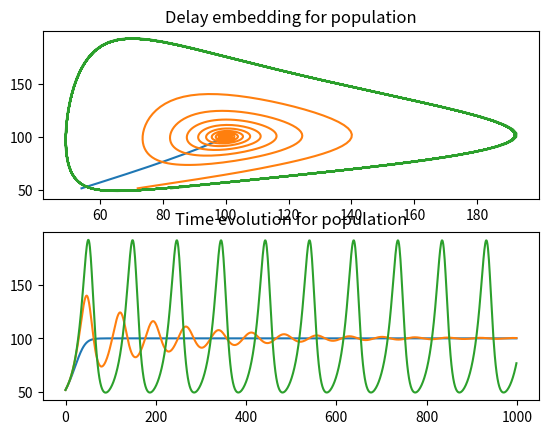

Write Python code to recreate this figure.
import numpy as np
import matplotlib.pyplot as plt


def main():
    global timesteps
    global r
    global A
    global K
    global N_0
    global dt
    ''' Simulation parameters '''
    timesteps = 1000
    r = 0.1
    A = 20
    K = 100
    N_0 = 50
    dt = 0.2
    T_delay_vec = np.asarray(range(1, 50, 1)) / 10

    ''' Plotting vaeiables '''
    plot_indices = [5, 33, 42]
    fig = plt.figure()
    ax_behaviour = fig.add_subplot(211)
    ax_behaviour.set_title('Delay embedding for population')
    #ax_behaviour.legend({'Exponential decay', 'Damped oscillations', })
    ax_time_evolution = fig.add_subplot(212)
    ax_time_evolution.set_title('Time evolution for population')
    # ax_behaviour.legend({'Exponential decay', 'Damped oscillatio
    ''' Finding equalibrium value, knowing that 0.1 yiels no oscillations '''

    T_delay = 0.1
    n_delay = int(np.ceil(T_delay / dt))
    N = np.zeros(timesteps + n_delay)
    simulate_population(N, n_delay)
    N_inf = N[-1]

    ''' Simulating different time delays '''
    is_oscillating = False
    counter = 0
    for T_delay in T_delay_vec:
        n_delay = int(np.ceil(T_delay / dt))
        N = np.zeros(timesteps + n_delay)
        simulate_population(N, n_delay)
        if np.max(N) > N_inf and is_oscillating == False:
            T_osc = T_delay
            is_oscillating = True
            print('Oscillations at T = ' + str(T_osc))

        if counter in plot_indices:
            ax_behaviour.plot(N[2 * n_delay:], N[n_delay:-n_delay])
            ax_time_evolution.plot(N[n_delay:])
        counter += 1
        print(counter)

    plt.show()


def simulate_population(N, n_delay):
    global timesteps
    global r
    global A
    global K
    global N_0
    global dt
    for i in range(n_delay):
        N[i] = N_0
    for i in range(n_delay, n_delay + timesteps):
        N[i] = N_t_plus_h(N, i - 1, n_delay)


def N_t_plus_h(N, n, n_delay):
    global r
    global A
    global K
    global dt
    N_t_plus_h = N[n] + dt * (r * N[n] * (1 - N[n - n_delay] / K) * (N[n] / A - 1))
    return N_t_plus_h


main()
